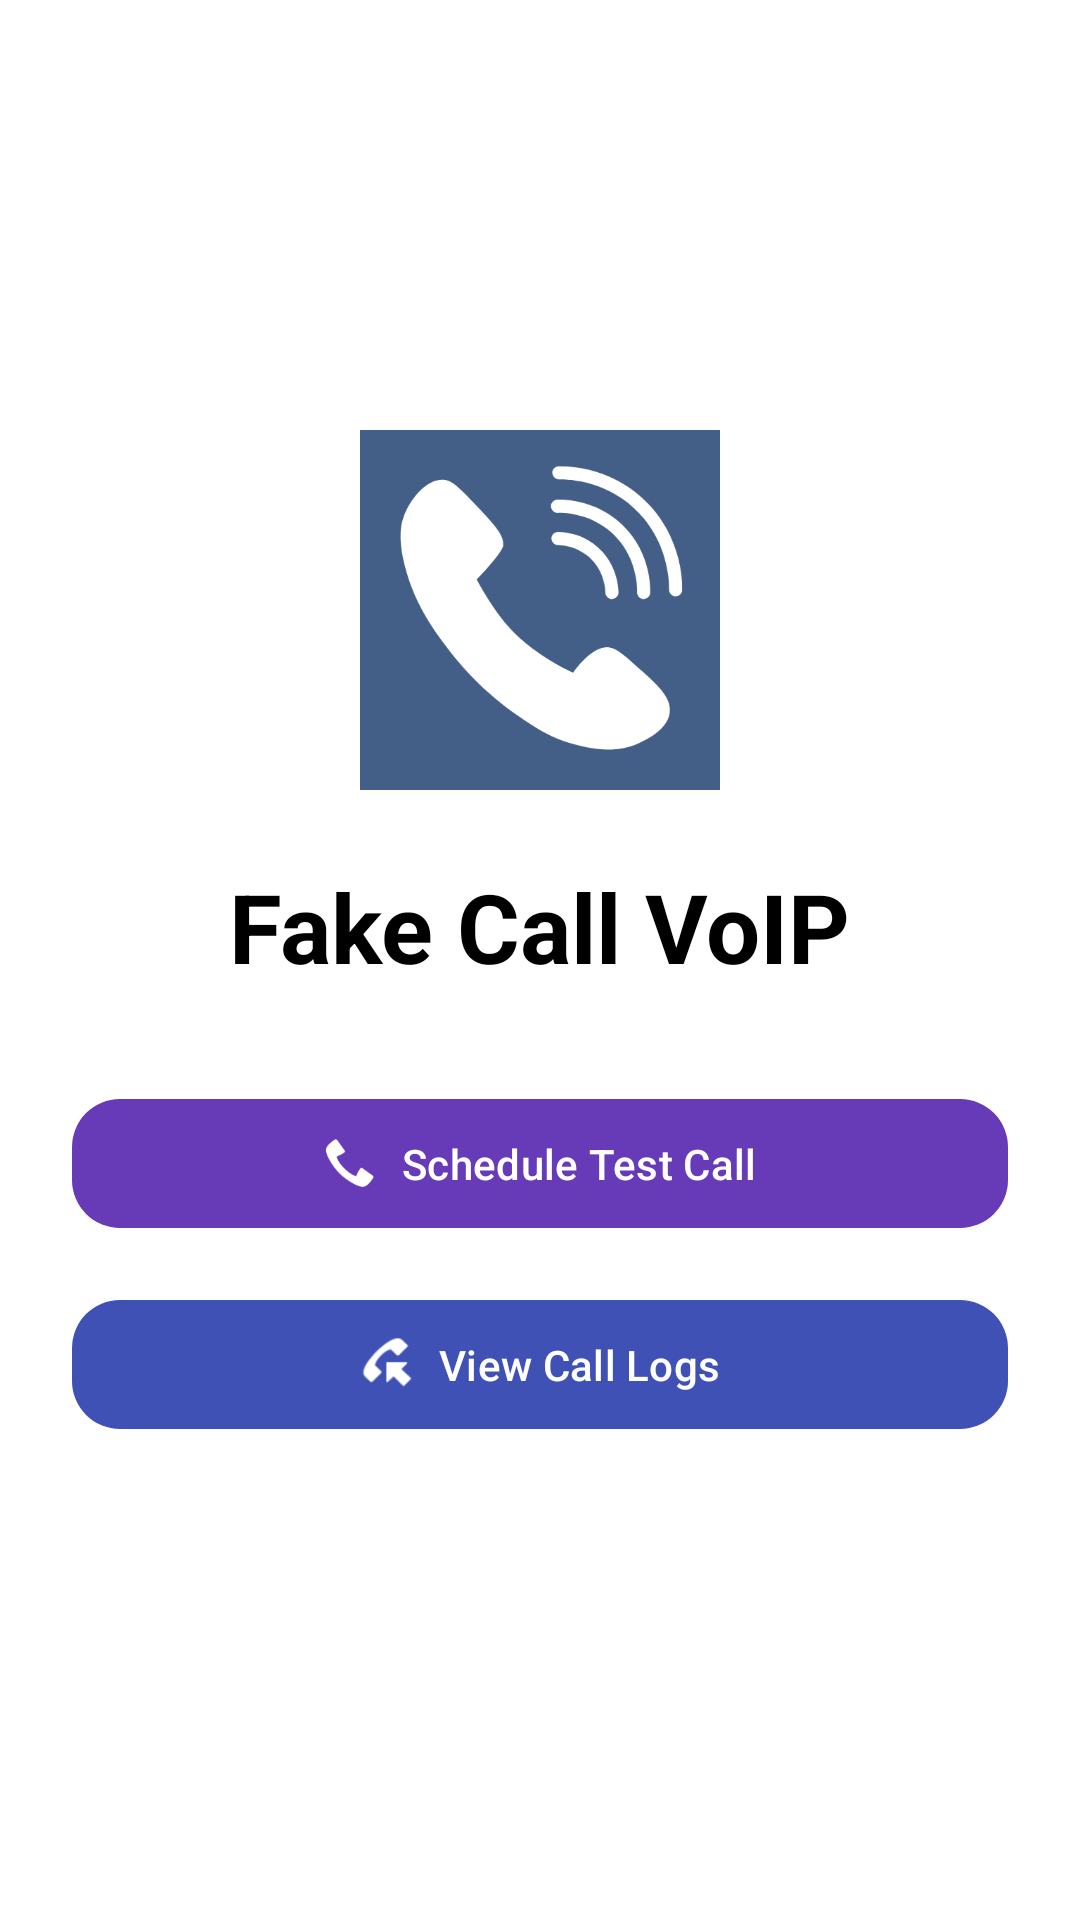

Produce the Android XML layout that renders to this screen, including the resource entries it uses.
<!-- AndroidManifest.xml: application theme Base.Theme.VoIPSim -->
<!-- res/layout/activity_main.xml -->
<?xml version="1.0" encoding="utf-8"?>
<ScrollView xmlns:android="http://schemas.android.com/apk/res/android"
    xmlns:app="http://schemas.android.com/apk/res-auto"
    android:layout_width="match_parent"
    android:layout_height="match_parent"
    android:background="@color/white"
    android:padding="24dp">

    <LinearLayout
        android:layout_width="match_parent"
        android:layout_height="wrap_content"
        android:layout_gravity="center"
        android:gravity="center_horizontal"
        android:orientation="vertical">

        
        <ImageView
            android:layout_width="120dp"
            android:layout_height="120dp"
            android:layout_marginBottom="24dp"
            android:contentDescription="@string/app_name"
            android:src="@mipmap/ic_launcher_round" />

        
        <TextView
            android:layout_width="wrap_content"
            android:layout_height="wrap_content"
            android:layout_marginBottom="32dp"
            android:text="@string/app_name"
            android:textColor="@color/black"
            android:textSize="32sp"
            android:textStyle="bold" />

        
        <com.google.android.material.button.MaterialButton
            android:id="@+id/btnSchedule"
            android:layout_width="match_parent"
            android:layout_height="wrap_content"
            android:layout_marginBottom="16dp"
            android:padding="12dp"
            android:text="@string/schedule_test_call"
            android:textColor="@color/white"
            app:backgroundTint="@color/teal_700"
            app:cornerRadius="16dp"
            app:icon="@android:drawable/stat_sys_phone_call"
            app:iconGravity="textStart"
            app:iconPadding="8dp"
            app:iconTint="@color/white" />

        
        <com.google.android.material.button.MaterialButton
            android:id="@+id/btnLogs"
            android:layout_width="match_parent"
            android:layout_height="wrap_content"
            android:layout_marginBottom="16dp"
            android:padding="12dp"
            android:text="@string/view_call_logs"
            android:textColor="@color/white"
            app:backgroundTint="@color/blue_500"
            app:cornerRadius="16dp"
            app:icon="@android:drawable/sym_call_incoming"
            app:iconGravity="textStart"
            app:iconPadding="8dp"
            app:iconTint="@color/white" />

    </LinearLayout>
</ScrollView>
<!-- resources referenced by this layout -->
<resources>
  <color name="black">#000000</color>
  <color name="blue_500">#3F51B5</color>
  <color name="teal_700">#673AB7</color>
  <color name="white">#FFFFFF</color>
  <!-- mipmap ic_launcher_round: png bitmap (mipmap-mdpi, 23394 bytes) -->
  <string name="app_name">Fake Call VoIP</string>
  <string name="schedule_test_call">Schedule Test Call</string>
  <string name="view_call_logs">View Call Logs</string>
  <style name="Base.Theme.VoIPSim" parent="Theme.Material3.DayNight.NoActionBar">
          <item name="colorPrimary">@color/brand_primary</item>
          <item name="colorSecondary">@color/brand_secondary</item>
      </style>
  <color name="brand_primary">#445F87</color>
  <color name="brand_secondary">#1A1919</color>
</resources>
